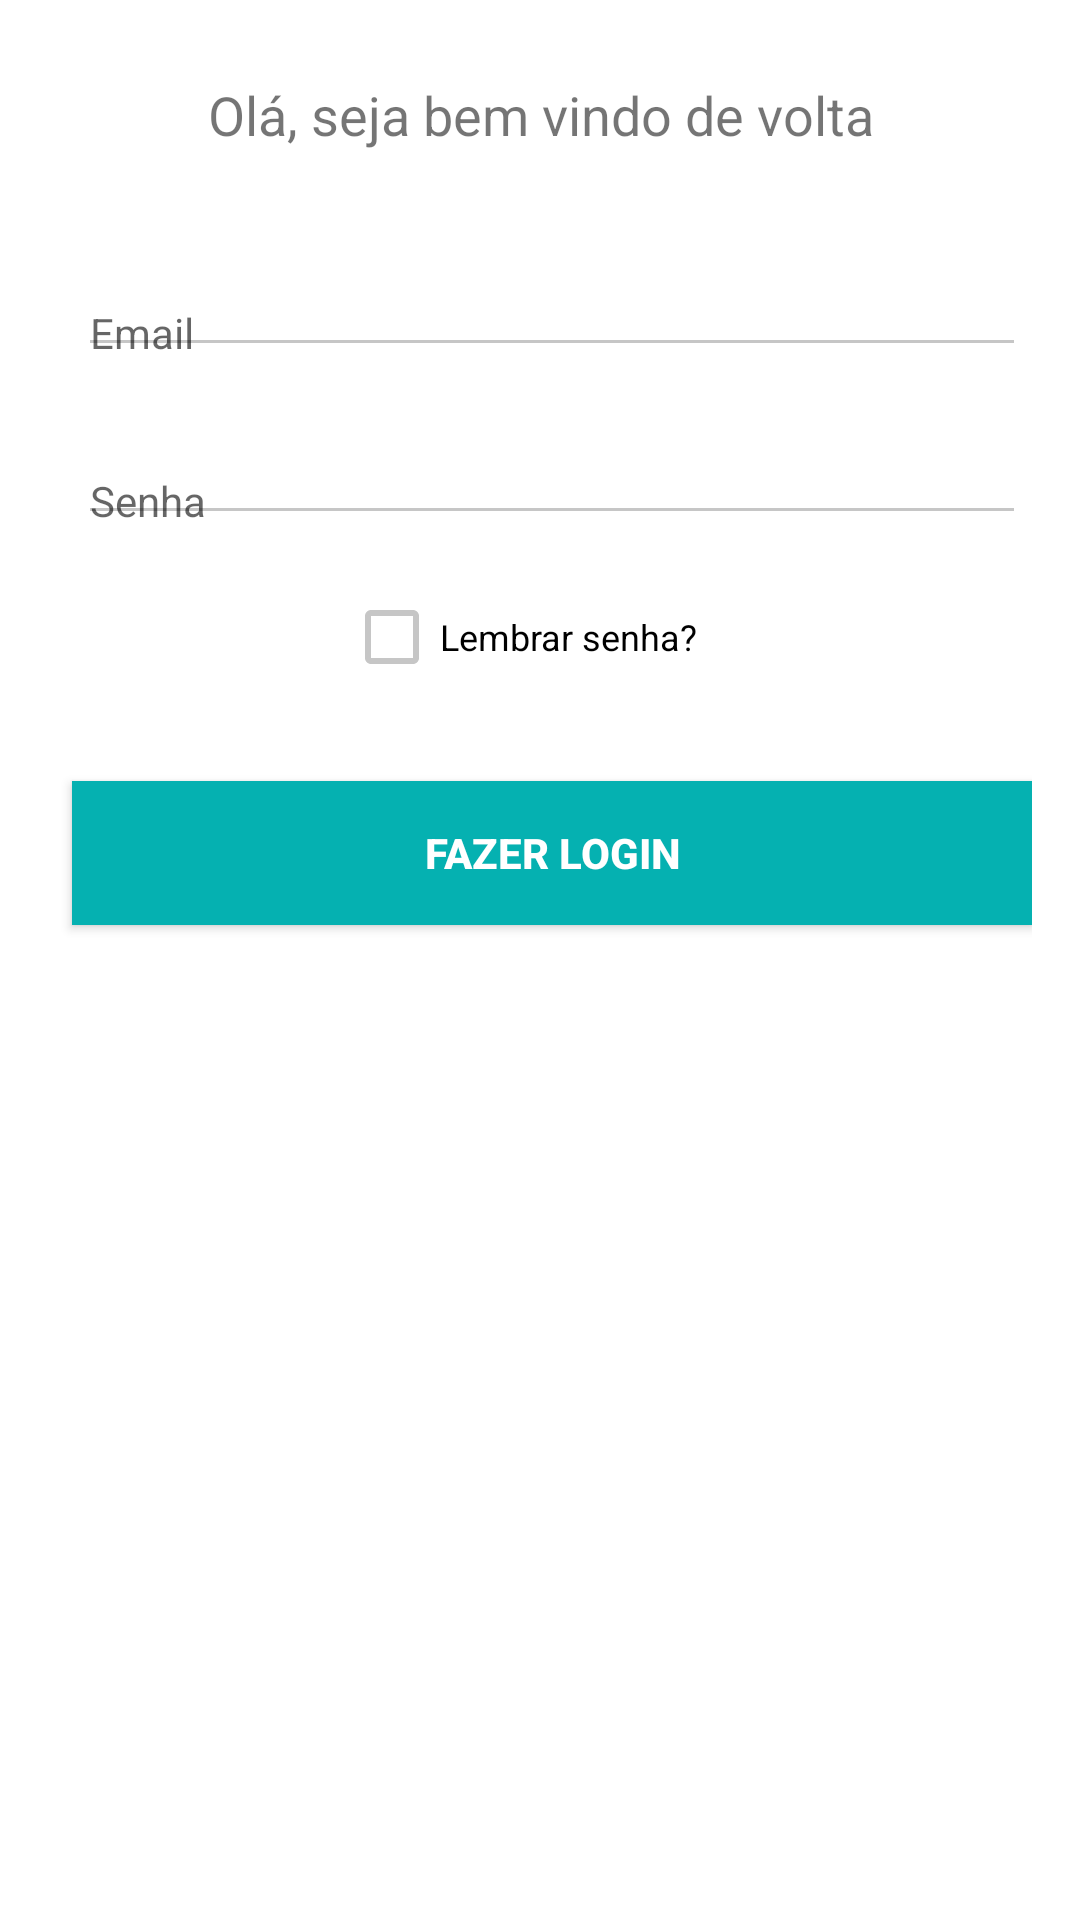

This screen was rendered from an Android layout file. Write that file and the resources it references.
<!-- AndroidManifest.xml: application theme AppTheme -->
<!-- res/layout/activity_login.xml -->
<?xml version="1.0" encoding="utf-8"?>
<android.support.constraint.ConstraintLayout xmlns:android="http://schemas.android.com/apk/res/android"
    xmlns:app="http://schemas.android.com/apk/res-auto"
    xmlns:tools="http://schemas.android.com/tools"
    android:id="@+id/linearLayout"
    android:layout_width="match_parent"
    android:layout_height="match_parent"
    android:layout_marginLeft="16dp"
    android:layout_marginTop="16dp"
    android:layout_marginRight="16dp"
    android:layout_marginBottom="16dp"
    android:gravity="center_horizontal"
    android:paddingLeft="16dp"
    android:paddingTop="16dp"
    android:paddingRight="16dp"
    android:paddingBottom="16dp"
    tools:context=".LoginActivity">

    


    <TextView
        android:id="@+id/textView3"
        android:layout_width="0dp"
        android:layout_height="wrap_content"
        android:layout_marginStart="8dp"
        android:layout_marginLeft="8dp"
        android:layout_marginTop="8dp"
        android:layout_marginEnd="8dp"
        android:layout_marginRight="8dp"
        android:gravity="center"
        android:padding="2dp"
        android:text="@string/textview01"
        android:textSize="18sp"
        android:theme="@style/AppTheme"
        app:layout_constraintEnd_toEndOf="parent"
        app:layout_constraintStart_toStartOf="parent"
        app:layout_constraintTop_toTopOf="parent" />

    <android.support.design.widget.TextInputLayout
        android:id="@+id/textInputLayout"
        android:layout_width="0dp"
        android:layout_height="40dp"
        android:layout_marginTop="32dp"
        android:padding="2dp"
        app:layout_constraintEnd_toEndOf="parent"
        app:layout_constraintStart_toStartOf="@+id/textInputLayout2"
        app:layout_constraintTop_toBottomOf="@+id/textView3">

        <AutoCompleteTextView
            android:id="@+id/email"
            style="@style/AppTheme"
            android:layout_width="match_parent"
            android:layout_height="wrap_content"
            android:hint="@string/prompt_email"
            android:inputType="textEmailAddress"
            android:maxLines="1"
            android:singleLine="true" />

    </android.support.design.widget.TextInputLayout>

    <android.support.design.widget.TextInputLayout
        android:id="@+id/textInputLayout2"
        android:layout_width="0dp"
        android:layout_height="40dp"
        android:layout_marginTop="16dp"
        android:padding="2dp"
        app:layout_constraintEnd_toEndOf="parent"
        app:layout_constraintStart_toStartOf="@+id/email_sign_in_button"
        app:layout_constraintTop_toBottomOf="@+id/textInputLayout">

        <EditText
            android:id="@+id/password"
            style="@style/AppTheme"
            android:layout_width="match_parent"
            android:layout_height="wrap_content"
            android:autofillHints=""
            android:hint="@string/prompt_password"
            android:imeActionId="6"
            android:imeActionLabel="@string/action_sign_in"
            android:imeOptions="actionUnspecified"
            android:inputType="textPassword"
            android:maxLines="1"
            android:singleLine="true"
            tools:targetApi="o" />

    </android.support.design.widget.TextInputLayout>

    <CheckBox
        android:id="@+id/checkBox"
        android:layout_width="wrap_content"
        android:layout_height="wrap_content"
        android:layout_marginStart="8dp"
        android:layout_marginLeft="8dp"
        android:layout_marginTop="16dp"
        android:layout_marginEnd="21dp"
        android:layout_marginRight="21dp"
        android:gravity="left|center"
        android:text="@string/rem_pass"
        android:textSize="12sp"
        app:layout_constraintEnd_toEndOf="parent"
        app:layout_constraintStart_toStartOf="parent"
        app:layout_constraintTop_toBottomOf="@+id/textInputLayout2" />

    <Button
        android:id="@+id/email_sign_in_button"
        android:layout_width="0dp"
        android:layout_height="48dp"
        android:layout_marginStart="8dp"
        android:layout_marginLeft="8dp"
        android:layout_marginTop="32dp"
        android:background="@color/colorAccent"
        android:text="@string/action_sign_in"
        android:textStyle="bold"
        app:layout_constraintEnd_toEndOf="parent"
        app:layout_constraintStart_toStartOf="parent"
        app:layout_constraintTop_toBottomOf="@+id/checkBox" />


</android.support.constraint.ConstraintLayout>
<!-- resources referenced by this layout -->
<resources>
  <color name="colorAccent">#05B1B1</color>
  <string name="action_sign_in">Fazer login</string>
  <string name="prompt_email">Email</string>
  <string name="prompt_password">Senha</string>
  <string name="rem_pass">Lembrar senha?</string>
  <string name="textview01">Olá, seja bem vindo de volta</string>
  <style name="AppTheme" parent="Theme.AppCompat.Light.DarkActionBar">
          
          <item name="colorPrimary">@color/colorPrimary</item>
          <item name="colorPrimaryDark">@color/colorPrimaryDark</item>
          <item name="colorAccent">@color/colorAccent</item>
          <item name="android:textColorPrimary">@color/colorPrimaryText</item>
      </style>
  <color name="colorPrimary">#000000</color>
  <color name="colorPrimaryDark">#a0a0a0</color>
  <color name="colorPrimaryText">#FFFFFFFF</color>
</resources>
